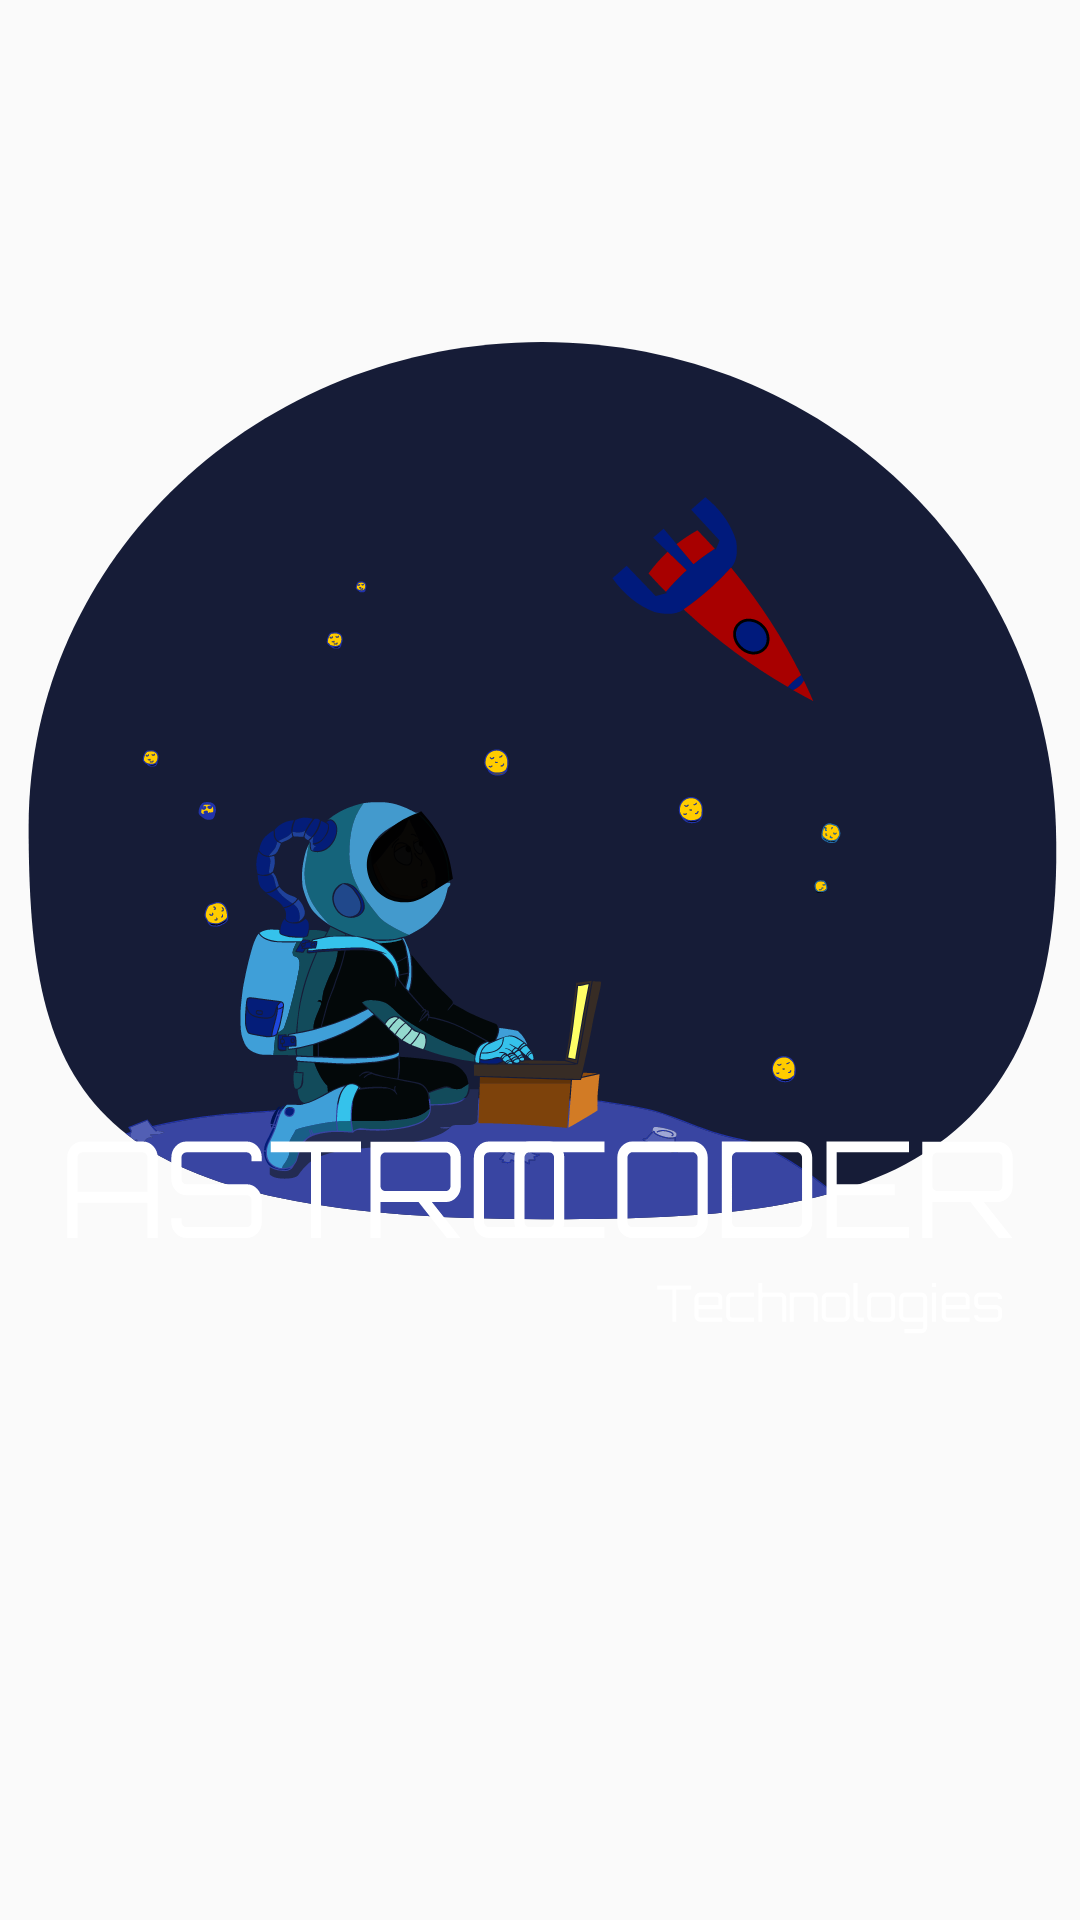

Reconstruct the res/layout file that produces this screen, plus the resources it refers to.
<!-- AndroidManifest.xml: application theme AppTheme -->
<!-- res/layout/activity_splash.xml -->
<?xml version="1.0" encoding="utf-8"?>
<androidx.constraintlayout.widget.ConstraintLayout xmlns:android="http://schemas.android.com/apk/res/android"
    xmlns:app="http://schemas.android.com/apk/res-auto"
    xmlns:tools="http://schemas.android.com/tools"
    android:layout_width="match_parent"
    android:layout_height="match_parent"
    android:background="@color/splash_color"
    tools:context=".splash">

    <ImageView
        android:id="@+id/image_splash"
        android:layout_width="wrap_content"
        android:layout_height="wrap_content"
        android:layout_marginStart="16dp"
        android:layout_marginTop="72dp"
        android:layout_marginEnd="16dp"
        android:scaleType="fitCenter"
        app:layout_constraintEnd_toEndOf="parent"
        app:layout_constraintStart_toStartOf="parent"
        app:layout_constraintTop_toTopOf="parent"
        app:srcCompat="@drawable/ic_logo" />

    <ImageView
        android:id="@+id/brand_logo"
        android:layout_width="wrap_content"
        android:layout_height="wrap_content"
        android:layout_marginStart="16dp"
        android:layout_marginEnd="16dp"
        android:layout_marginBottom="192dp"
        android:src="@drawable/ic_brandlogo"
        app:layout_constraintBottom_toBottomOf="parent"
        app:layout_constraintEnd_toEndOf="parent"
        app:layout_constraintStart_toStartOf="parent" />
    
    
    
    
    
    
    
    
    
    
    
    
    
    

    
    
    
    
    
    
    
    
    
    
    
    
    
    
    
</androidx.constraintlayout.widget.ConstraintLayout>
<!-- resources referenced by this layout -->
<resources>
  <!-- drawable ic_brandlogo: vector/xml drawable (drawable, 12214 chars, omitted) -->
  <!-- drawable ic_logo: vector/xml drawable (drawable, 218072 chars, omitted) -->
  <style name="AppTheme" parent="Theme.AppCompat.Light.NoActionBar">
          
          <item name="android:windowContentTransitions">true</item>
          <item name="android:windowActivityTransitions">true</item>
          <item name="colorPrimary">@color/colorPrimary</item>
          <item name="colorPrimaryDark">@color/colorPrimaryDark</item>
          <item name="colorAccent">@color/colorAccent</item>
      </style>
  <color name="colorPrimary">#6200EE</color>
  <color name="colorPrimaryDark">#3700B3</color>
  <color name="colorAccent">#03DAC5</color>
</resources>
